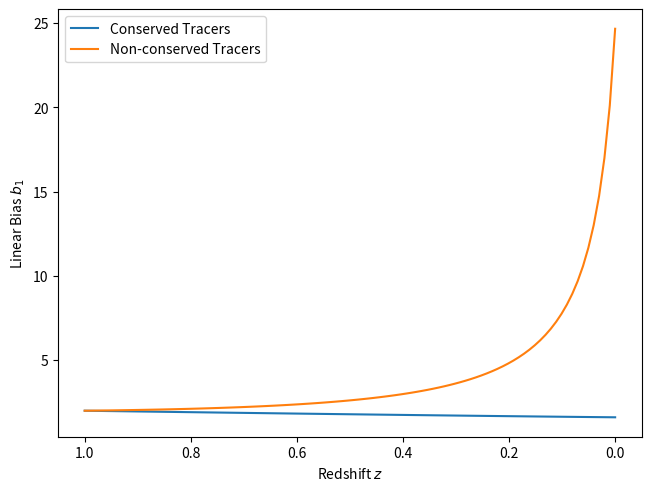

Write Python code to recreate this figure. (Note: this script raises an exception after producing the figure.)
import numpy as np
from scipy import integrate
import matplotlib.pyplot as plt

# cosmological parameters
Omega_m_0 = 0.3089
Omega_lambda_0 = 0.6911

# cosmological functions
# ------------------------------------------------
# Hubble parameter squared
def H2(z):
    return Omega_m_0*(1+z)**3 + Omega_lambda_0


# density parameters
def Omega_m(z):
    return Omega_m_0 * (1+z)**3 / H2(z)


def Omega_lambda(z):
    return Omega_lambda_0 / H2(z)


# linear growth factor
def D(z):
    return 2.5*Omega_m(z)/((1+z)*(Omega_m(z)**(4/7) - Omega_lambda(z) + (1 + Omega_m(z)/2)*(1 + Omega_lambda(z)/70)))


# bias evolution
# ------------------------------------------------
def b_1_conserved_tracers(z, b_1_i):
    return (b_1_i - 1) * D(np.max(z))/D(z) + 1


def logistic(z, z_0, k):
    return 1/(1 + np.exp(-k*(z_0 - z)))


# sources and sinks of galaxies as a function of time
def A(z, z_0, k):
    return -k*logistic(z, z_0, k)*(1 - logistic(z, z_0, k))


def j(z, alpha_1, alpha_2):
    return alpha_1*(1+z)**3 + alpha_2*(1+z)**6


# comoving galaxy number density as a function of time
def n_g(z, n_g_i, z_0, k, alpha_1, alpha_2):
    integrals = np.ndarray(z.shape[0])
    for i in range(z.shape[0]):
        integrals[i] = integrate.quad(lambda z_: A(z_, z_0, k)*j(z_, alpha_1, alpha_2)/(1+z_), z[i], np.max(z))[0]
    return n_g_i + integrals


def b_1_non_conserved_tracers(z, n_g_i, z_0, k, alpha_1, alpha_2, b_1_i):
    # instantaneous formation bias
    def b_1_star(z):
        return 1 + alpha_2 / (alpha_1/(1+z)**3 + alpha_2)


    integrals = np.ndarray(z.shape[0])
    number_density = n_g(z, n_g_i, z_0, k, alpha_1, alpha_2)
    for i in range(z.shape[0]):
        integrals[i] = integrate.quad(lambda z_: A(z_, z_0, k)*j(z_, alpha_1, alpha_2)*(b_1_star(z_) - 1)*D(z_)/(1+z_), z[i], np.max(z))[0]
    return 1 + (b_1_i - 1)*number_density[np.argmax(z)]*D(np.max(z))/(number_density*D(z)) + 1/(number_density*D(z)) * integrals


if __name__ == "__main__":
    z = np.linspace(1, 0, 100)

    fig, ax = plt.subplots(1, 1, layout="constrained")
    
    ax.plot(z, b_1_conserved_tracers(z, 2), label="Conserved Tracers")
    ax.plot(z, b_1_non_conserved_tracers(z, 1, 0.3, 0.2, 4, 1, 2), label="Non-conserved Tracers")
    ax.invert_xaxis()

    ax.set_ylabel("Linear Bias $b_1$")
    ax.set_xlabel("Redshift $z$")
    ax.legend()

    fig.savefig("bias_evolution/bias_models.pdf")